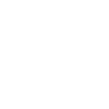
t = 0.00 s
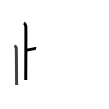
t = 2.75 s
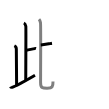
t = 5.50 s
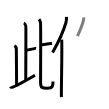
t = 8.50 s
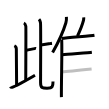
t = 11.25 s
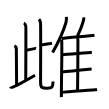
t = 14.00 s

The animated SVG that drew these frames (rendered in a browser with its animation timeline set to each time). Animation: 14 SMIL elements (animate=14); one cycle of 14.00 s.

<svg width="109px" height="109px" viewBox="0 0 px 109px" xmlns="http://www.w3.org/2000/svg" xmlns:xlink="http://www.w3.org/1999/xlink" xml:space="preserve" version="1.1"  baseProfile="full">
<path d="M23.87,23c1.09,0.5,1.74,2.25,1.96,3.25c0.22,1-0.08,43-0.08,53.75" style="fill:none;stroke:black;stroke-width:3;opacity:0">
  <animate attributeType="CSS" attributeName="opacity" from="0" to="1" begin="0s" dur="1s" repeatCount="0" fill="freeze" />
</path>
<path d="M26.38,50.2c2.5-0.4,6.02-1.19,8.47-1.59c0.61-0.1,0.76-0.13,1.15,0" style="fill:none;stroke:black;stroke-width:3;opacity:0">
  <animate attributeType="CSS" attributeName="opacity" from="0" to="1" begin="1s" dur="1s" repeatCount="0" fill="freeze" />
</path>
<path d="M14.37,45.75c1.09,0.5,1.96,2.23,1.96,3.25c0,5.5,0.28,28.75,0.28,36" style="fill:none;stroke:black;stroke-width:3;opacity:0">
  <animate attributeType="CSS" attributeName="opacity" from="0" to="1" begin="2s" dur="1s" repeatCount="0" fill="freeze" />
</path>
<path d="M10.5,86.6c0.28,0.64,1.56,0.71,2.31,0.47c4.04-1.28,15.87-8.2,22.19-11.82" style="fill:none;stroke:black;stroke-width:3;opacity:0">
  <animate attributeType="CSS" attributeName="opacity" from="0" to="1" begin="3s" dur="1s" repeatCount="0" fill="freeze" />
</path>
<path d="M40.75,45c2.42-0.17,5.43-0.7,8.06-1.18c1.17-0.21,2.27-0.42,3.19-0.57" style="fill:none;stroke:black;stroke-width:3;opacity:0">
  <animate attributeType="CSS" attributeName="opacity" from="0" to="1" begin="4s" dur="1s" repeatCount="0" fill="freeze" />
</path>
<path d="M39,19.25c1.07,1.19,1.15,1.99,1.51,3.57c0.36,1.59,0.06,53.71,0.06,59.57s2.02,5.91,6.48,5.91c5.71,0,5.96-1.96,5.96-6.9" style="fill:none;stroke:black;stroke-width:3;opacity:0">
  <animate attributeType="CSS" attributeName="opacity" from="0" to="1" begin="5s" dur="1s" repeatCount="0" fill="freeze" />
</path>
<path d="M66.42,16.93c0.13,1.85-0.05,4.25-0.52,5.8c-2.93,9.84-6.63,18.07-13.31,29.8" style="fill:none;stroke:black;stroke-width:3;opacity:0">
  <animate attributeType="CSS" attributeName="opacity" from="0" to="1" begin="6s" dur="1s" repeatCount="0" fill="freeze" />
</path>
<path d="M61.67,39.64c0.62,8.43-0.52,50.06-0.25,57.44" style="fill:none;stroke:black;stroke-width:3;opacity:0">
  <animate attributeType="CSS" attributeName="opacity" from="0" to="1" begin="7s" dur="1s" repeatCount="0" fill="freeze" />
</path>
<path d="M83.72,17.32c0.06,0.98-0.03,2.25-0.24,3.08c-1.33,5.26-3.01,9.3-6.03,15.63" style="fill:none;stroke:black;stroke-width:3;opacity:0">
  <animate attributeType="CSS" attributeName="opacity" from="0" to="1" begin="8s" dur="1s" repeatCount="0" fill="freeze" />
</path>
<path d="M61.68,38.54c6.26-0.79,30.09-2.71,32.78-3.19" style="fill:none;stroke:black;stroke-width:3;opacity:0">
  <animate attributeType="CSS" attributeName="opacity" from="0" to="1" begin="9s" dur="1s" repeatCount="0" fill="freeze" />
</path>
<path d="M62.45,54.75c5.91-0.6,26.87-2.05,29.4-2.42" style="fill:none;stroke:black;stroke-width:3;opacity:0">
  <animate attributeType="CSS" attributeName="opacity" from="0" to="1" begin="10s" dur="1s" repeatCount="0" fill="freeze" />
</path>
<path d="M61.66,71.96c6.23-0.43,27.28-2.61,29.95-2.89" style="fill:none;stroke:black;stroke-width:3;opacity:0">
  <animate attributeType="CSS" attributeName="opacity" from="0" to="1" begin="11s" dur="1s" repeatCount="0" fill="freeze" />
</path>
<path d="M61.57,92.37c6.26-0.79,32.78-2.4,35.46-2.88" style="fill:none;stroke:black;stroke-width:3;opacity:0">
  <animate attributeType="CSS" attributeName="opacity" from="0" to="1" begin="12s" dur="1s" repeatCount="0" fill="freeze" />
</path>
<path d="M77.38,37.91c0.3,0.49,0.54,1.15,0.54,1.96c-0.04,8.25-0.12,37.8-0.36,50.79" style="fill:none;stroke:black;stroke-width:3;opacity:0">
  <animate attributeType="CSS" attributeName="opacity" from="0" to="1" begin="13s" dur="1s" repeatCount="0" fill="freeze" />
</path>
</svg>
